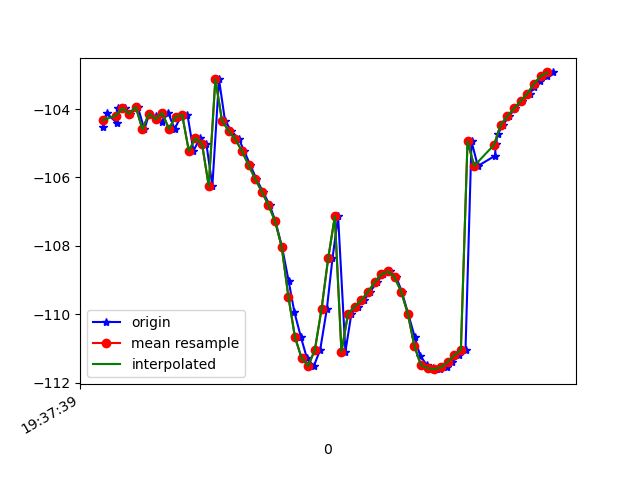

The table this chart was drawn from, first rows:
1617737859960, 433496583440641, -104.53318, 16.803064, -8.515118
1617737859972, 433496602671411, -104.1, 16.63, -8.649
1617737860005, 433496621902181, -104.4, 16.63, -8.473
1617737860008, 433496641132951, -104, 16.52, -9.045
1617737860028, 433496660363721, -104, 16.42, -8.73
1617737860044, 433496679594491, -104.1, 16.99, -9.433
1617737860066, 433496698825261, -103.9, 16.77, -9.183
1617737860086, 433496718056031, -104.6, 17.2, -8.998
1617737860101, 433496737286801, -104.1, 17, -9.164
1617737860120, 433496756517571, -104.2, 16.97, -8.617
1617737860139, 433496775748341, -104.4, 17.51, -9.431
1617737860158, 433496794979111, -104.1, 17.27, -9.238
1617737860177, 433496814209881, -104.6, 17.49, -8.66
1617737860196, 433496833440651, -104.2, 17.46, -9.077
1617737860216, 433496852671421, -104.2, 17.27, -8.733
1617737860234, 433496871902191, -105.2, 17.95, -7.886
1617737860254, 433496891132961, -104.8, 17.8, -8.003
1617737860273, 433496910363731, -105, 17.7, -7.467
1617737860291, 433496929594501, -106.2, 18.92, -7.196
1617737860311, 433496948825271, -103.1, 17.4, -5.978
1617737860329, 433496968056041, -104.3, 19.05, -5.581
1617737860348, 433496987286811, -104.6, 19.32, -4.246
1617737860371, 433497006517581, -104.9, 19.46, -2.676
1617737860387, 433497025748351, -105.2, 19.63, -0.6879
1617737860405, 433497044979121, -105.6, 19.84, 1.796
1617737860424, 433497064209891, -106, 20.18, 4.819
1617737860443, 433497083440661, -106.4, 20.73, 8.376
1617737860464, 433497102671431, -106.8, 21.48, 12.66
1617737860481, 433497121902201, -107.3, 22.66, 17.63
1617737860501, 433497141132971, -108, 24.39, 23.19
1617737860521, 433497160363741, -109, 26, 28.94
1617737860538, 433497179594511, -109.9, 27.14, 34.22
1617737860558, 433497198825281, -110.7, 28.08, 38.63
1617737860576, 433497218056051, -111.3, 28.9, 42.13
1617737860597, 433497237286821, -111.5, 29.46, 44.55
1617737860616, 433497256517591, -111, 29.62, 45.81
1617737860636, 433497275748361, -109.9, 29.49, 45.88
1617737860653, 433497294979131, -108.4, 29.1, 44.95
1617737860670, 433497314209901, -107.1, 28.61, 43.38
1617737860692, 433497333440671, -111.1, 28.95, 41.25
1617737860710, 433497352671441, -110, 27.84, 38.8
1617737860729, 433497371902211, -109.8, 27.49, 35.86
1617737860748, 433497391132981, -109.6, 26.99, 32.47
1617737860767, 433497410363751, -109.3, 26.26, 28.65
1617737860786, 433497429594521, -109.1, 25.34, 24.49
1617737860806, 433497448825291, -108.8, 24.07, 19.99
1617737860827, 433497468056061, -108.7, 22.49, 15.35
1617737860845, 433497487286831, -108.9, 20.84, 10.77
1617737860862, 433497506517601, -109.3, 19.4, 6.358
1617737860881, 433497525748371, -110, 18.51, 2.264
1617737860901, 433497544979141, -110.7, 18.38, -1.408
1617737860917, 433497564209911, -111.2, 18.92, -4.757
1617737860938, 433497583440681, -111.5, 19.78, -7.778
1617737860957, 433497602671451, -111.6, 20.5, -10.32
1617737860977, 433497621902221, -111.6, 20.9, -12.22
1617737860997, 433497641132991, -111.6, 21.05, -13.57
1617737861014, 433497660363761, -111.4, 21.05, -14.42
1617737861034, 433497679594531, -111.2, 20.81, -14.84
1617737861054, 433497698825301, -111, 20.34, -14.85
1617737861072, 433497718056071, -104.9, 19.22, -15.28
1617737861091, 433497737286841, -105.7, 19.32, -14.28
... 12 more rows
